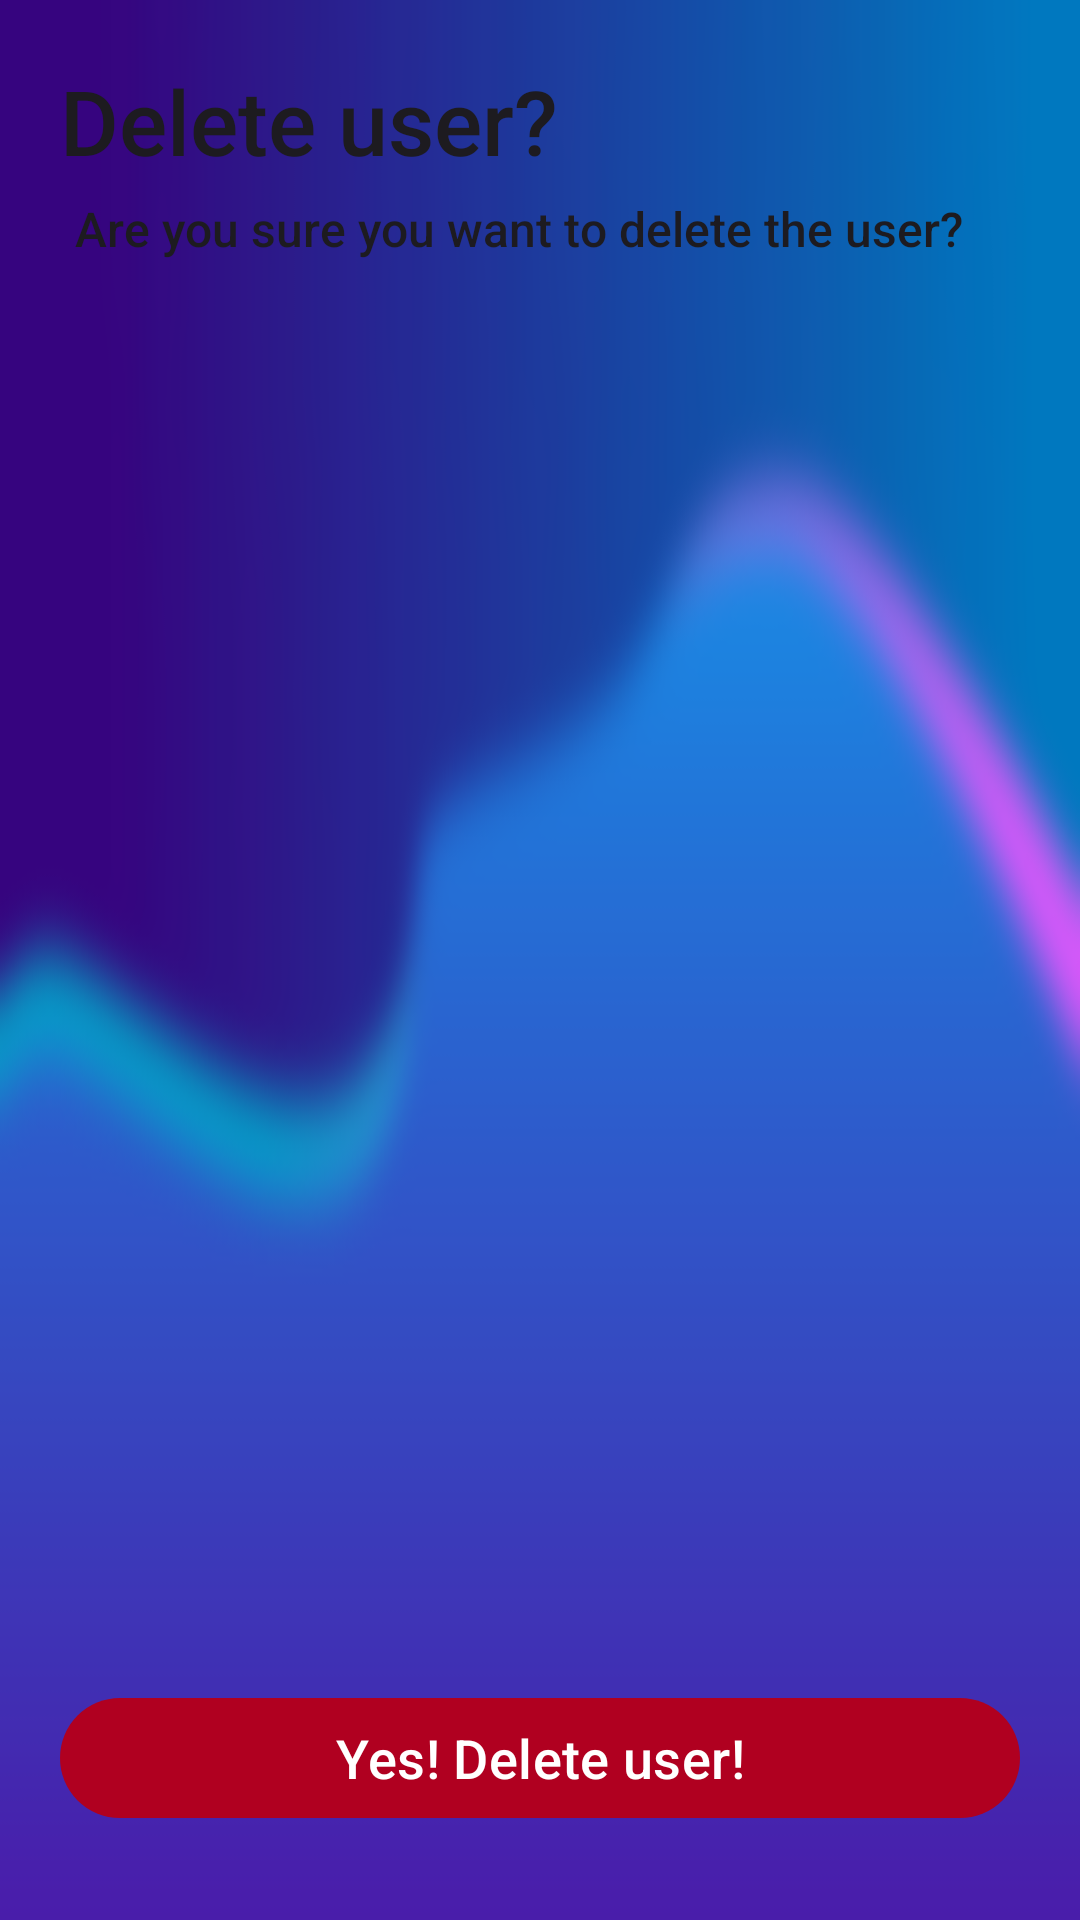

Here is an Android app screen rendered from its layout file. Give the layout XML and the strings, colors and styles it references.
<!-- AndroidManifest.xml: application theme Theme.Hirehub -->
<!-- res/layout/fragment_delete_user_sheet.xml -->
<?xml version="1.0" encoding="utf-8"?>
<LinearLayout xmlns:android="http://schemas.android.com/apk/res/android"
    xmlns:app="http://schemas.android.com/apk/res-auto"
    xmlns:tools="http://schemas.android.com/tools"
    android:layout_width="match_parent"
    android:layout_height="wrap_content"
    android:orientation="vertical"
    android:paddingBottom="30dp"
    tools:context=".DeleteUserSheetFragment">


    <TextView
        android:id="@+id/deleteUserTitle"
        style="@style/TextAppearance.AppCompat.Title"
        android:layout_width="match_parent"
        android:layout_height="wrap_content"
        android:layout_marginStart="20dp"
        android:layout_marginTop="20dp"
        android:text="Delete user?"
        android:textSize="30sp" />


    <TextView
        android:id="@+id/confirmDeleteUserText"
        style="@style/TextAppearance.AppCompat.Title"
        android:layout_width="match_parent"
        android:layout_height="wrap_content"
        android:layout_marginStart="20dp"
        android:layout_marginEnd="20dp"
        android:layout_marginBottom="20dp"
        android:layout_weight="1"
        android:ems="10"
        android:padding="5dp"
        android:text="Are you sure you want to delete the user?"
        android:textSize="16sp" />

    <com.google.android.material.button.MaterialButton
        android:id="@+id/confirmDeleteUserButton"
        android:layout_width="match_parent"
        android:layout_height="wrap_content"
        android:layout_gravity="center"
        android:layout_marginHorizontal="20dp"
        android:text="Yes! Delete user!"
        android:textColor="@color/white"
        android:textSize="18sp"
        app:backgroundTint="@color/design_default_color_error" />

</LinearLayout>
<!-- resources referenced by this layout -->
<resources>
  <color name="white">#FFFFFFFF</color>
  <style name="Theme.Hirehub" parent="Base.Theme.HireHub" />
  <style name="Base.Theme.HireHub" parent="Theme.Material3.DayNight.NoActionBar">
          
          
          <item name="android:windowBackground">@drawable/background_image_hirehub_blur</item>
          <item name="android:textColor">@color/black</item> 
      </style>
  <!-- drawable background_image_hirehub_blur: png bitmap (drawable, 47149 bytes) -->
  <color name="black">#FF000000</color>
</resources>
